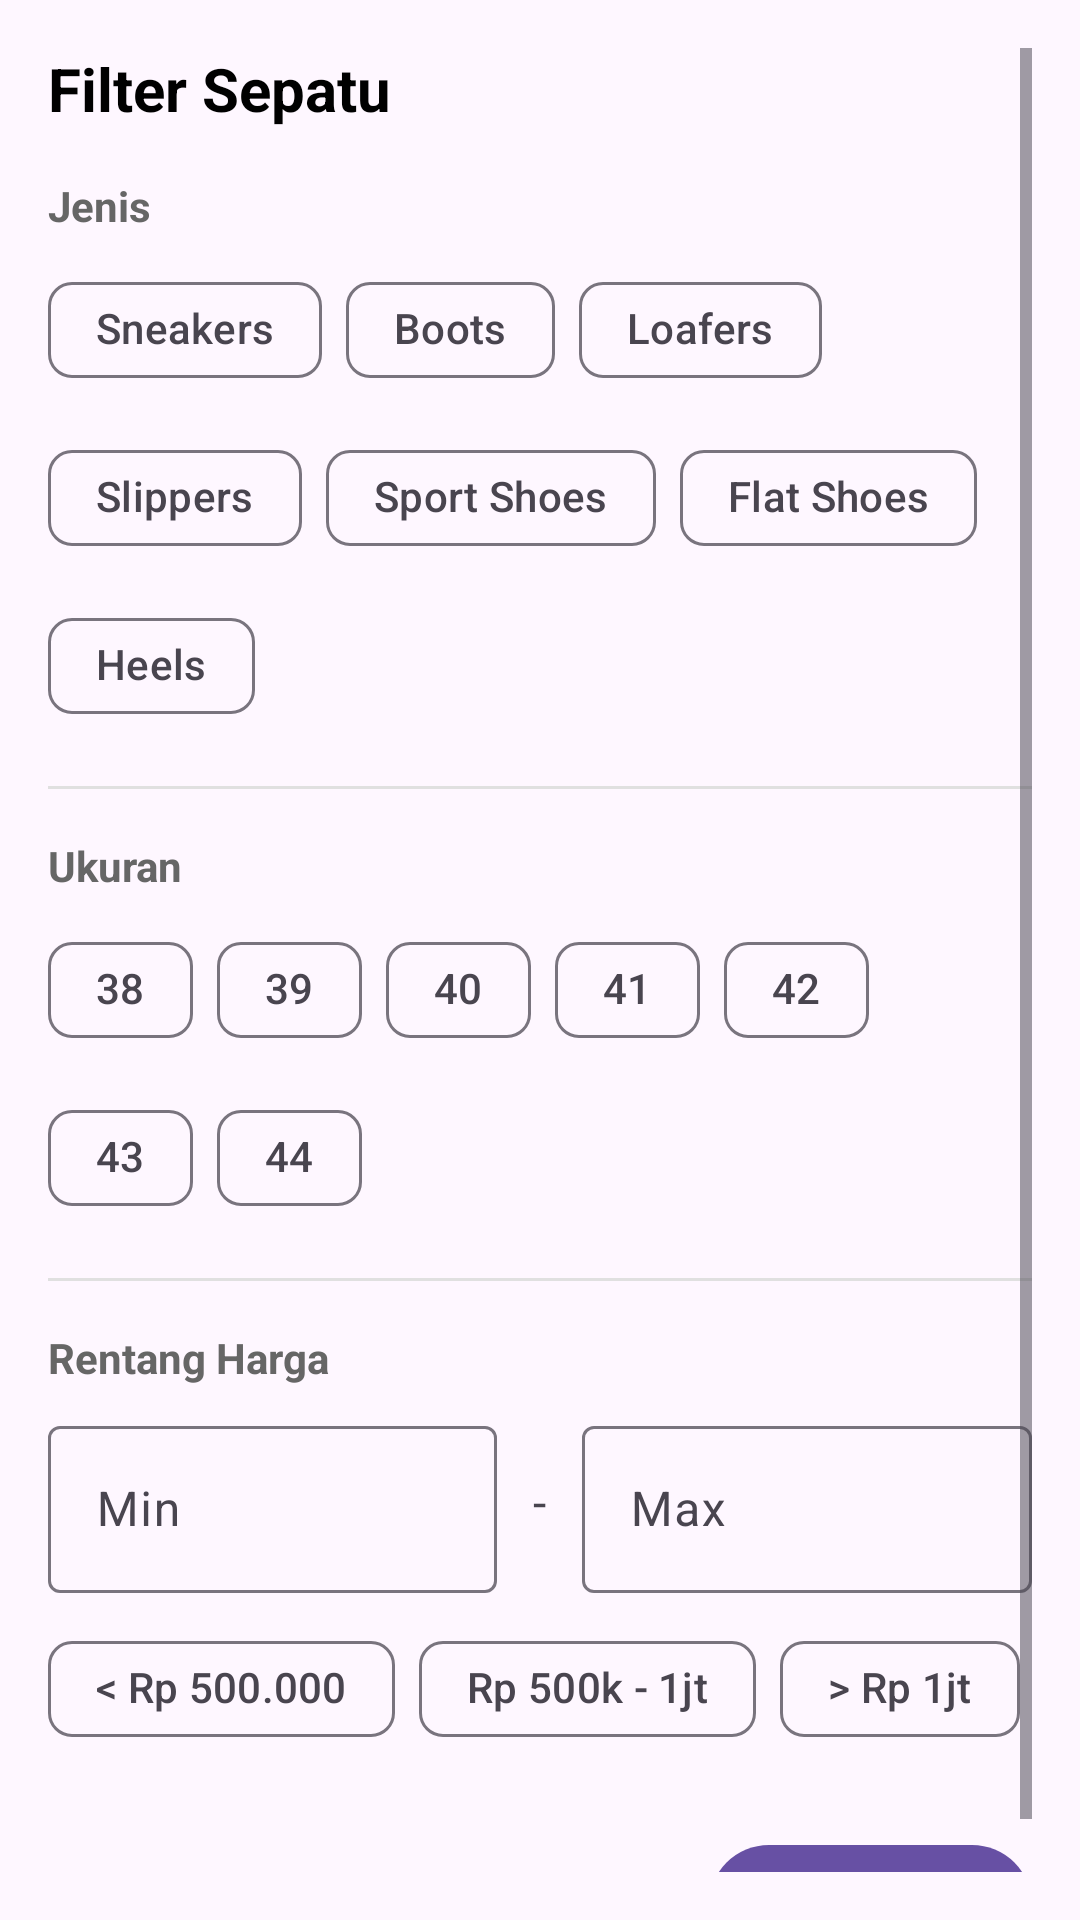

Produce the Android XML layout that renders to this screen, including the resource entries it uses.
<!-- AndroidManifest.xml: application theme Theme.Rebox -->
<!-- res/layout/dialog_filter.xml -->
<?xml version="1.0" encoding="utf-8"?>
<ScrollView xmlns:android="http://schemas.android.com/apk/res/android"
    xmlns:app="http://schemas.android.com/apk/res-auto"
    android:layout_width="match_parent"
    android:layout_height="wrap_content"
    android:padding="16dp">

    <LinearLayout
        android:layout_width="match_parent"
        android:layout_height="wrap_content"
        android:orientation="vertical">

        
        <TextView
            android:layout_width="match_parent"
            android:layout_height="wrap_content"
            android:text="Filter Sepatu"
            android:textSize="20sp"
            android:textStyle="bold"
            android:textColor="#000000"
            android:layout_marginBottom="16dp" />

        
        <TextView
            android:layout_width="match_parent"
            android:layout_height="wrap_content"
            android:text="Jenis"
            android:textSize="14sp"
            android:textStyle="bold"
            android:textColor="#666666"
            android:layout_marginBottom="8dp" />

        <com.google.android.material.chip.ChipGroup
            android:id="@+id/chipGroupJenis"
            android:layout_width="match_parent"
            android:layout_height="wrap_content"
            android:layout_marginBottom="16dp"
            app:singleSelection="false"
            app:selectionRequired="false">

            <com.google.android.material.chip.Chip
                android:id="@+id/chipSneakers"
                android:layout_width="wrap_content"
                android:layout_height="wrap_content"
                android:text="Sneakers"
                style="@style/Widget.Material3.Chip.Filter" />

            <com.google.android.material.chip.Chip
                android:id="@+id/chipBoots"
                android:layout_width="wrap_content"
                android:layout_height="wrap_content"
                android:text="Boots"
                style="@style/Widget.Material3.Chip.Filter" />

            <com.google.android.material.chip.Chip
                android:id="@+id/chipLoafers"
                android:layout_width="wrap_content"
                android:layout_height="wrap_content"
                android:text="Loafers"
                style="@style/Widget.Material3.Chip.Filter" />

            <com.google.android.material.chip.Chip
                android:id="@+id/chipSlippers"
                style="@style/Widget.Material3.Chip.Filter"
                android:layout_width="wrap_content"
                android:layout_height="wrap_content"
                android:text="Slippers" />

            <com.google.android.material.chip.Chip
                android:id="@+id/chipSportShoes"
                style="@style/Widget.Material3.Chip.Filter"
                android:layout_width="wrap_content"
                android:layout_height="wrap_content"
                android:text="Sport Shoes" />

            <com.google.android.material.chip.Chip
                android:id="@+id/chipFlatShoes"
                style="@style/Widget.Material3.Chip.Filter"
                android:layout_width="wrap_content"
                android:layout_height="wrap_content"
                android:text="Flat Shoes" />

            <com.google.android.material.chip.Chip
                android:id="@+id/chipHeels"
                style="@style/Widget.Material3.Chip.Filter"
                android:layout_width="wrap_content"
                android:layout_height="wrap_content"
                android:text="Heels" />

        </com.google.android.material.chip.ChipGroup>

        
        <View
            android:layout_width="match_parent"
            android:layout_height="1dp"
            android:background="#E0E0E0"
            android:layout_marginBottom="16dp" />

        
        <TextView
            android:layout_width="match_parent"
            android:layout_height="wrap_content"
            android:text="Ukuran"
            android:textSize="14sp"
            android:textStyle="bold"
            android:textColor="#666666"
            android:layout_marginBottom="8dp" />

        <com.google.android.material.chip.ChipGroup
            android:id="@+id/chipGroupUkuran"
            android:layout_width="match_parent"
            android:layout_height="wrap_content"
            android:layout_marginBottom="16dp"
            app:singleSelection="false"
            app:selectionRequired="false">

            <com.google.android.material.chip.Chip
                android:id="@+id/chipSize38"
                android:layout_width="wrap_content"
                android:layout_height="wrap_content"
                android:text="38"
                style="@style/Widget.Material3.Chip.Filter" />

            <com.google.android.material.chip.Chip
                android:id="@+id/chipSize39"
                android:layout_width="wrap_content"
                android:layout_height="wrap_content"
                android:text="39"
                style="@style/Widget.Material3.Chip.Filter" />

            <com.google.android.material.chip.Chip
                android:id="@+id/chipSize40"
                android:layout_width="wrap_content"
                android:layout_height="wrap_content"
                android:text="40"
                style="@style/Widget.Material3.Chip.Filter" />

            <com.google.android.material.chip.Chip
                android:id="@+id/chipSize41"
                android:layout_width="wrap_content"
                android:layout_height="wrap_content"
                android:text="41"
                style="@style/Widget.Material3.Chip.Filter" />

            <com.google.android.material.chip.Chip
                android:id="@+id/chipSize42"
                android:layout_width="wrap_content"
                android:layout_height="wrap_content"
                android:text="42"
                style="@style/Widget.Material3.Chip.Filter" />

            <com.google.android.material.chip.Chip
                android:id="@+id/chipSize43"
                android:layout_width="wrap_content"
                android:layout_height="wrap_content"
                android:text="43"
                style="@style/Widget.Material3.Chip.Filter" />

            <com.google.android.material.chip.Chip
                android:id="@+id/chipSize44"
                android:layout_width="wrap_content"
                android:layout_height="wrap_content"
                android:text="44"
                style="@style/Widget.Material3.Chip.Filter" />
        </com.google.android.material.chip.ChipGroup>

        
        <View
            android:layout_width="match_parent"
            android:layout_height="1dp"
            android:background="#E0E0E0"
            android:layout_marginBottom="16dp" />

        
        <TextView
            android:layout_width="match_parent"
            android:layout_height="wrap_content"
            android:text="Rentang Harga"
            android:textSize="14sp"
            android:textStyle="bold"
            android:textColor="#666666"
            android:layout_marginBottom="8dp" />

        <LinearLayout
            android:layout_width="match_parent"
            android:layout_height="wrap_content"
            android:orientation="horizontal"
            android:layout_marginBottom="8dp">

            <com.google.android.material.textfield.TextInputLayout
                android:layout_width="0dp"
                android:layout_height="wrap_content"
                android:layout_weight="1"
                android:hint="Min"
                app:prefixText="Rp "
                app:boxBackgroundMode="outline">

                <com.google.android.material.textfield.TextInputEditText
                    android:id="@+id/etMinPrice"
                    android:layout_width="match_parent"
                    android:layout_height="wrap_content"
                    android:inputType="number" />
            </com.google.android.material.textfield.TextInputLayout>

            <TextView
                android:layout_width="wrap_content"
                android:layout_height="wrap_content"
                android:text=" - "
                android:layout_gravity="center"
                android:layout_marginHorizontal="8dp"
                android:textSize="16sp" />

            <com.google.android.material.textfield.TextInputLayout
                android:layout_width="0dp"
                android:layout_height="wrap_content"
                android:layout_weight="1"
                android:hint="Max"
                app:prefixText="Rp "
                app:boxBackgroundMode="outline">

                <com.google.android.material.textfield.TextInputEditText
                    android:id="@+id/etMaxPrice"
                    android:layout_width="match_parent"
                    android:layout_height="wrap_content"
                    android:inputType="number" />
            </com.google.android.material.textfield.TextInputLayout>
        </LinearLayout>

        
        <com.google.android.material.chip.ChipGroup
            android:id="@+id/chipGroupPrice"
            android:layout_width="match_parent"
            android:layout_height="wrap_content"
            android:layout_marginBottom="24dp"
            app:singleSelection="true"
            app:selectionRequired="false">

            <com.google.android.material.chip.Chip
                android:id="@+id/chipPrice1"
                android:layout_width="wrap_content"
                android:layout_height="wrap_content"
                android:text="&lt; Rp 500.000"
                style="@style/Widget.Material3.Chip.Filter" />

            <com.google.android.material.chip.Chip
                android:id="@+id/chipPrice2"
                android:layout_width="wrap_content"
                android:layout_height="wrap_content"
                android:text="Rp 500k - 1jt"
                style="@style/Widget.Material3.Chip.Filter" />

            <com.google.android.material.chip.Chip
                android:id="@+id/chipPrice3"
                android:layout_width="wrap_content"
                android:layout_height="wrap_content"
                android:text="&gt; Rp 1jt"
                style="@style/Widget.Material3.Chip.Filter" />
        </com.google.android.material.chip.ChipGroup>

        
        <LinearLayout
            android:layout_width="match_parent"
            android:layout_height="wrap_content"
            android:orientation="horizontal"
            android:gravity="end">

            <com.google.android.material.button.MaterialButton
                android:id="@+id/btnResetFilter"
                android:layout_width="wrap_content"
                android:layout_height="wrap_content"
                android:text="Reset"
                style="@style/Widget.Material3.Button.TextButton" />

            <com.google.android.material.button.MaterialButton
                android:id="@+id/btnApplyFilter"
                android:layout_width="wrap_content"
                android:layout_height="wrap_content"
                android:text="Terapkan"
                android:layout_marginStart="8dp" />
        </LinearLayout>

    </LinearLayout>
</ScrollView>
<!-- resources referenced by this layout -->
<resources>
  <style name="Theme.Rebox" parent="Base.Theme.Rebox" />
  <style name="Base.Theme.Rebox" parent="Theme.Material3.DayNight.NoActionBar">
          
          
      </style>
</resources>
